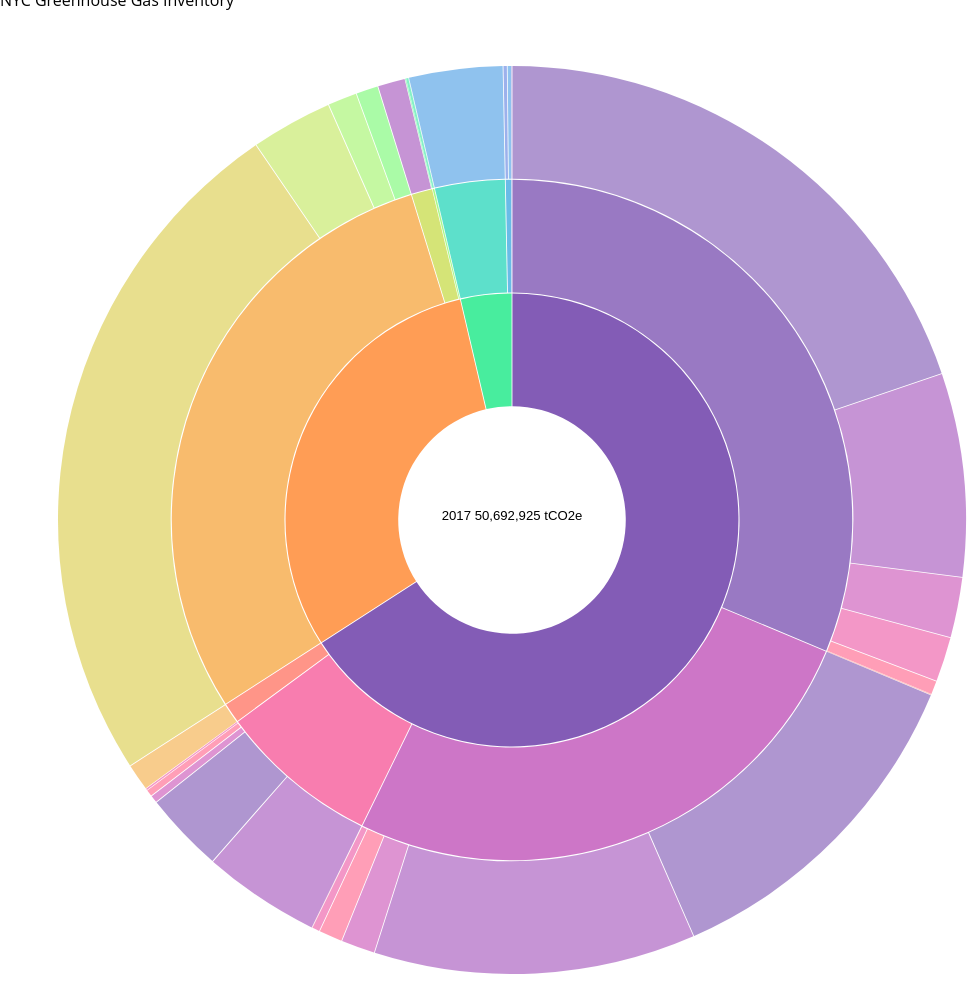
D3 v5 page, settled after 480 driven frames (8 s of simulated time); the page loaded 2 data file(s).


        //My initial D3 Code goes here:

        //I need to define some constants for dimensions.
        const width = 932;
        const height = 932;
        const radius = width / 8;

        //I need to make an arc function and a partition function to be called later.


        //arc

        const arc = d3.arc()
            .startAngle(function(d) {
                return d.x0;
            })
            .endAngle(function(d) {
                return d.x1;
            })
            .padAngle(function(d) {
                return Math.min((d.x1 - d.x0) / 2, 0.005);
            })
            .padRadius(function() {
                return radius * 1.5;
            })
            .innerRadius(function(d) {
                // return 3;
                return d.y0 * radius;
            })
            .outerRadius(function(d) {
                return Math.max(d.y0 * radius, d.y1 * radius - 1);
            });

        //partition
        const partition = function(data) {
            const root = d3.hierarchy(data)
                    .sum(function(d) {
                        console.log(d);
                        return d.value;
                    })
                    .sort(function(a, b) {
                        return(b.value - a.value);
                    })
                    // console.log(root);
            return d3.partition()
                    .size([2* Math.PI, root.height + 1])
                    (root);
        }

        
        
        


        //I already know how to get my json data into an object in this function:

        var dataset = d3.json('/data/diet_data.json').then( function(data) {
            return data;
        });

        dataset.then(function(data) {
            // console.log(data)
            //All code to do visualization goes inside of this callback

            //color
            const color = d3.scaleOrdinal().range(d3.quantize(d3.interpolateRainbow,
            data.children.length + 1));

            //generate root 
            const root = partition(data);
            console.log(root.descendants());

            //set current attribute
            root.each(function(d) {
                d.current = d;
            });
            console.log(root.descendants());


            const svg = d3.select("#chart")
                .style("width", "100%")
                .style("height", "auto")
                .style("font", "10px sans-serif");
                
            const g = svg.append("g")
                .attr("transform", `translate(${width / 2}, ${width / 2})`);

            const path = g.append("g")
                    .selectAll("path")
                    .data(root.descendants())
                    .join("path")
                    .attr("fill", function(d) {
                        while (d.depth > 1)
                            { d = d.parent; }
                        return color(d.data.name);
                    })
                    .attr("fill-opacity", 1)
                    .attr("d", function(d) {
                        return arc(d.current);
                    });
                    

            //

        });


    
// ── dist/main.js
!function(t){var e={};function n(r){if(e[r])return e[r].exports;var a=e[r]={i:r,l:!1,exports:{}};return t[r].call(a.exports,a,a.exports,n),a.l=!0,a.exports}n.m=t,n.c=e,n.d=function(t,e,r){n.o(t,e)||Object.defineProperty(t,e,{enumerable:!0,get:r})},n.r=function(t){"undefined"!=typeof Symbol&&Symbol.toStringTag&&Object.defineProperty(t,Symbol.toStringTag,{value:"Module"}),Object.defineProperty(t,"__esModule",{value:!0})},n.t=function(t,e){if(1&e&&(t=n(t)),8&e)return t;if(4&e&&"object"==typeof t&&t&&t.__esModule)return t;var r=Object.create(null);if(n.r(r),Object.defineProperty(r,"default",{enumerable:!0,value:t}),2&e&&"string"!=typeof t)for(var a in t)n.d(r,a,function(e){return t[e]}.bind(null,a));return r},n.n=function(t){var e=t&&t.__esModule?function(){return t.default}:function(){return t};return n.d(e,"a",e),e},n.o=function(t,e){return Object.prototype.hasOwnProperty.call(t,e)},n.p="/dist/",n(n.s=0)}([function(t,e,n){"use strict";n.r(e);n(1);document.addEventListener("DOMContentLoaded",(function(){var t=d3.format(",d"),e=d3.arc().startAngle((function(t){return t.x0})).endAngle((function(t){return t.x1})).padAngle((function(t){return Math.min((t.x1-t.x0)/2,.005)})).padRadius((function(){return 932/9*1.5})).innerRadius((function(t){return t.y0*(932/9)})).outerRadius((function(t){return Math.max(t.y0*(932/9),t.y1*(932/9)-1)})),n={},r=d3.json("./data/data.json").then((function(t){return n=t,t})),a=function(n){var r=function(t){var e=d3.hierarchy(t).sum((function(t){return t.value})).sort((function(t,e){return e.value-t.value}));return d3.partition().size([2*Math.PI,e.height+1])(e)}(n);r.each((function(t){t.current=t,t.fraction=t.value/r.value}));var a=[],o=[],i={};r.descendants().forEach((function(t){-1===o.indexOf(t.height)&&(o.push(t.height),i[t.height]=[]),-1===a.indexOf(t.data.name)&&(a.push(t.data.name),i[t.height].push(t.data.name))}));var c={};o.forEach((function(t){c[t]=d3.scaleOrdinal().range(d3.quantize(d3.interpolateRainbow,i[t].length+1))}));var u=o.length,l=d3.scaleOrdinal().domain(o).range(d3.range(1,.4,-.6/u)),d=d3.select("#chart").style("height","auto").style("font","10px sans-serif").append("g").attr("transform","translate(".concat(466,", ").concat(466,")"));d.append("g").selectAll("path").data(r.descendants()).join("path").attr("fill",(function(t){return c[t.height](i[t.height].indexOf(t.data.name))})).attr("fill-opacity",(function(t){return t.height===Math.max.apply(Math,o)?0:l(t.height)})).attr("d",(function(t){return e(t.current)})).append("title").text((function(e){return"".concat(e.ancestors().map((function(t){return t.data.name})).reverse().slice(1).join(": ")," \n ").concat(t(e.value)," tCO2e \n ").concat(d3.format(".1%")(e.fraction))}));d.append("text").attr("text-anchor","middle").attr("fill-opacity",1).text((function(){return"".concat(r.data.name," \n ").concat(t(r.value)," tCO2e")}))},o=document.querySelectorAll(".nav-element-right a");console.log(o);for(var i=0;i<o.length;i++)console.log(o[i]),console.log(i),o[i].onclick=function(){var t=this.parentNode.getElementsByClassName("year-navigator")[0];t&&t.classList.contains("selected")?t.classList.remove("selected"):t?t.classList.add("selected"):this.parentNode.parentNode.classList.remove("selected"),"Year ⌄"!==this.innerHTML&&(console.log(this.innerHTML),c(parseInt(this.innerHTML),10))};var c=function(t){d3.selectAll("svg > *").remove(),console.log(n.children[t-2005]),a(n.children[t-2005])};r.then((function(){c(2017)}))}))},function(t,e,n){}]);
//# sourceMappingURL=main.js.map

### data: data/data.json
{
 "name": "GHG Inventory",
 "children": [
  {
   "name": "2005",
   "children": [
    "{... 2 keys}",
    "{... 2 keys}",
    "{... 2 keys}"
   ]
  },
  {
   "name": "2006",
   "children": [
    "{... 2 keys}",
    "{... 2 keys}",
    "{... 2 keys}"
   ]
  },
  {
   "name": "2007",
   "children": [
    "{... 2 keys}",
    "{... 2 keys}",
    "{... 2 keys}"
   ]
  },
  {
   "name": "2008",
   "children": [
    "{... 2 keys}",
    "{... 2 keys}",
    "{... 2 keys}"
   ]
  },
  {
   "name": "2009",
   "children": [
    "{... 2 keys}",
    "{... 2 keys}",
    "{... 2 keys}"
   ]
  },
  {
   "name": "2010",
   "children": [
    "{... 2 keys}",
    "{... 2 keys}",
    "{... 2 keys}"
   ]
  },
  {
   "name": "2011",
   "children": [
    "{... 2 keys}",
    "{... 2 keys}",
    "{... 2 keys}"
   ]
  },
  {
   "name": "2012",
   "children": [
    "{... 2 keys}",
    "{... 2 keys}",
    "{... 2 keys}"
   ]
  },
  "... 5 more items"
 ]
}

### data: data/diet_data.json
{
 "name": "2017",
 "children": [
  {
   "name": "Stationary Energy",
   "children": [
    "{... 2 keys}",
    "{... 2 keys}",
    "{... 2 keys}",
    "{... 2 keys}"
   ]
  },
  {
   "name": "Transportation",
   "children": [
    "{... 2 keys}",
    "{... 2 keys}",
    "{... 2 keys}",
    "{... 2 keys}"
   ]
  },
  {
   "name": "Waste",
   "children": [
    "{... 2 keys}",
    "{... 2 keys}",
    "{... 2 keys}"
   ]
  }
 ]
}